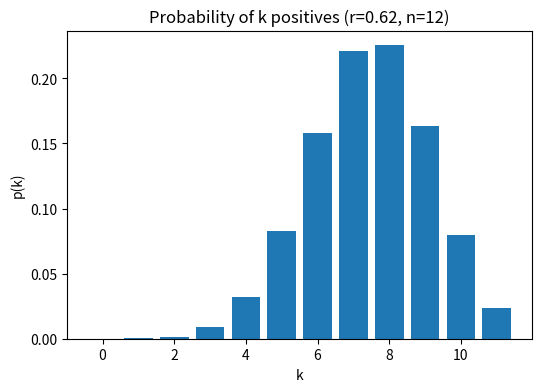
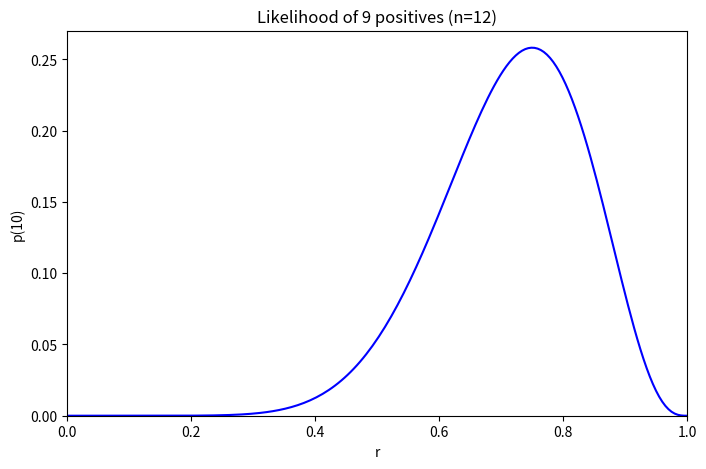
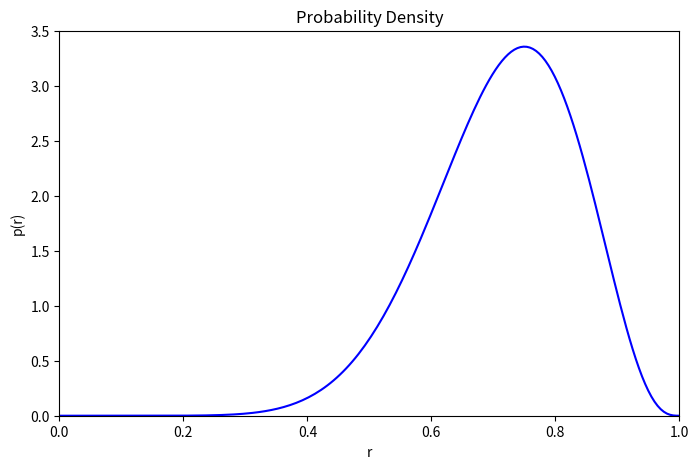
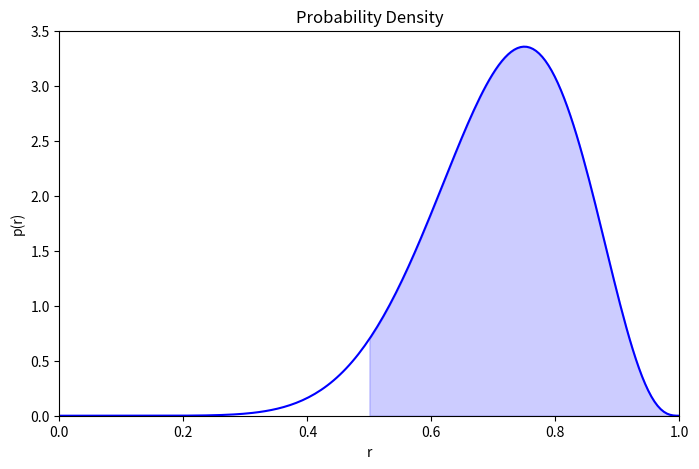
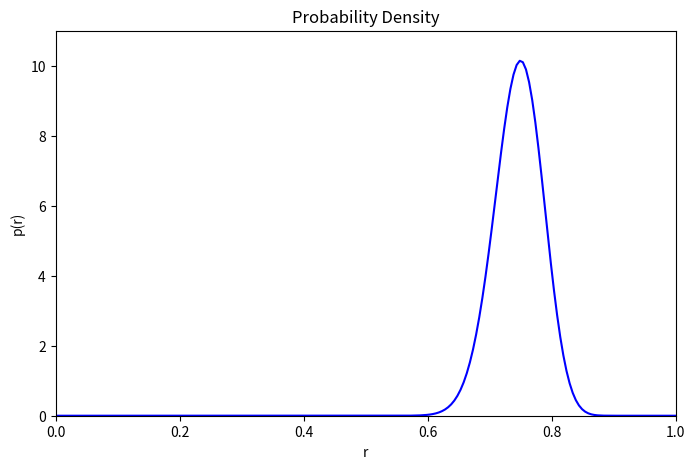

These figures' Python source, in order:
import numpy as np
import matplotlib.pyplot as plt
from scipy.stats import binom, beta

p = 0.62
n = 12

k_values = np.array(range(n))
f_k = binom.pmf(k_values, n, p)

for i in range(n):
    print(f"{k_values[i]} & {f_k[i]:3f} \\\\")

fig, ax = plt.subplots(1, 1, figsize=(6, 4), dpi=288)
ax.bar(k_values, f_k, align='center')
ax.set_xlabel('k')
ax.set_ylabel('p(k)')
ax.set_title(f"Probability of k positives (r={p:.2f}, n={n})")

fig.savefig('binomial_dist.png')

k = 9
print(f"10 percent: {binom.pmf(k, n, 0.1):.9f}")
print(f"70 percent: {binom.pmf(k, n, 0.7):.9f}")

r_values = np.linspace(0,1,200)
p_values = binom.pmf(k, n, r_values)

fig, ax = plt.subplots(1, 1, figsize=(8, 5), dpi=200)
ax.set_xlim(left=0, right=1.0)
ax.set_ylim(bottom=0, top=0.27)
ax.plot(r_values, p_values, "b")
ax.set_xlabel('r')
ax.set_ylabel('p(10)')
ax.set_title(f"Likelihood of 9 positives (n={n})")
fig.savefig('likelihood.png')

p_values = beta.pdf(r_values, k+1, n-k+1)

fig, ax = plt.subplots(1, 1, figsize=(8, 5), dpi=200)
ax.set_xlim(left=0, right=1.0)
ax.set_ylim(bottom=0, top=3.5)
ax.plot(r_values, p_values, "b")
ax.set_xlabel('r')
ax.set_ylabel('p(r)')
ax.set_title(f"Probability Density")
fig.savefig('bayes.png')

sub_rs = np.linspace(0.5,1,100)
sub_ps = beta.pdf(sub_rs, k+1, n-k+1)

fig, ax = plt.subplots(1, 1, figsize=(8, 5), dpi=200)
ax.set_xlim(left=0, right=1.0)
ax.set_ylim(bottom=0, top=3.5)
ax.fill_between(sub_rs, sub_ps, color="b", alpha=0.2)
ax.plot(r_values, p_values, "b")
ax.set_xlabel('r')
ax.set_ylabel('p(r)')
ax.set_title(f"Probability Density")
fig.savefig('bayes50.png')


p_values = beta.pdf(r_values, k * 10 +1, n * 10 - k * 10 +1)

fig, ax = plt.subplots(1, 1, figsize=(8, 5), dpi=200)
ax.set_xlim(left=0, right=1.0)
ax.set_ylim(bottom=0, top=11)
ax.plot(r_values, p_values, "b")
ax.set_xlabel('r')
ax.set_ylabel('p(r)')
ax.set_title(f"Probability Density")
fig.savefig('bayes_tight.png')


p_less = beta.cdf(0.5, k +1, n - k +1)
p_more = 1.0 - p_less
print(f"I'm {p_more * 100.0:.2f}% sure you will win.")